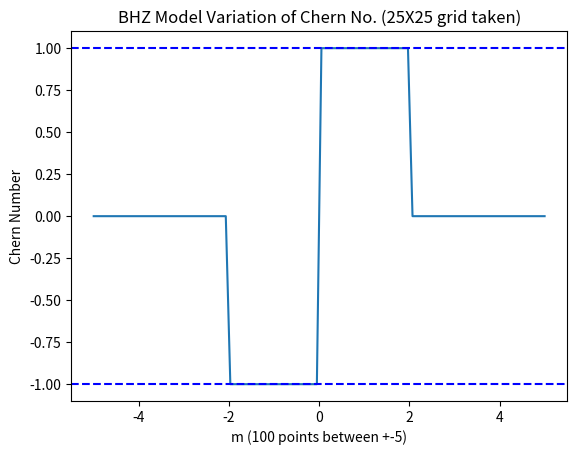

This chart was generated by the following Python code:
import numpy as np
import matplotlib.pyplot as plt

def chernnoBHZ(N, m):
    kmin, kmax = -np.pi, np.pi
    kxlist = np.linspace(kmin, kmax, N, endpoint=False)#Creates array of equidistant
    #points including kmax and excluding kmin
    kylist = np.linspace(kmin, kmax, N, endpoint=False)

    #Returns lower energy eigen vector
    #at a given BZ point
    def eigenvectlowerH(kx, ky, m):
        H12 = np.sin(kx) - 1j*np.sin(ky)
        H21 = np.sin(kx) + 1j*np.sin(ky)
        H11 = m + np.cos(kx) + np.cos(ky)
        H22 = -H11
        H = np.array([[H11, H12], [H21, H22]])
        eigval, eigvect = np.linalg.eig(H)
        idx = np.argmin(eigval)          
        v = eigvect[:, idx]
        return v / np.linalg.norm(v)     

    sumsq = 0.0

    for i in range(N):
        for j in range(N):

            A = eigenvectlowerH(kxlist[i], kylist[j], m)
            B = eigenvectlowerH(kxlist[i], kylist[(j+1) % N], m)
            C = eigenvectlowerH(kxlist[(i+1) % N], kylist[(j+1)%N], m)
            D = eigenvectlowerH(kxlist[(i+1)%N], kylist[j], m)#j runs from 0 to N-1, total N steps
            #the Nth value and 0th value in discretized kx axis must be one and the same as both kx and ky
            #wraps around themselves

            W = np.vdot(A, B) * np.vdot(B, C) * np.vdot(C, D) * np.vdot(D, A)

            phase = np.log(W / np.abs(W))   # = i*theta
            sumsq += -phase.imag

    ch = sumsq / (2*np.pi)
    return np.round(ch)

#print(chernnoBHZ(101, -1))
M=np.linspace(-5,5,100)
#plt.plot(M,chernnoBHZ(30,M))
C=[]
for i in range(len(M)):
    C.append(chernnoBHZ(25,M[i]))

plt.xlabel('m (100 points between +-5)')
plt.ylabel('Chern Number')
plt.title('BHZ Model Variation of Chern No. (25X25 grid taken)')
plt.plot(M,C)
plt.axhline(y=1,color='b',linestyle='--')
plt.axhline(y=-1,color='b',linestyle='--')

plt.show()
